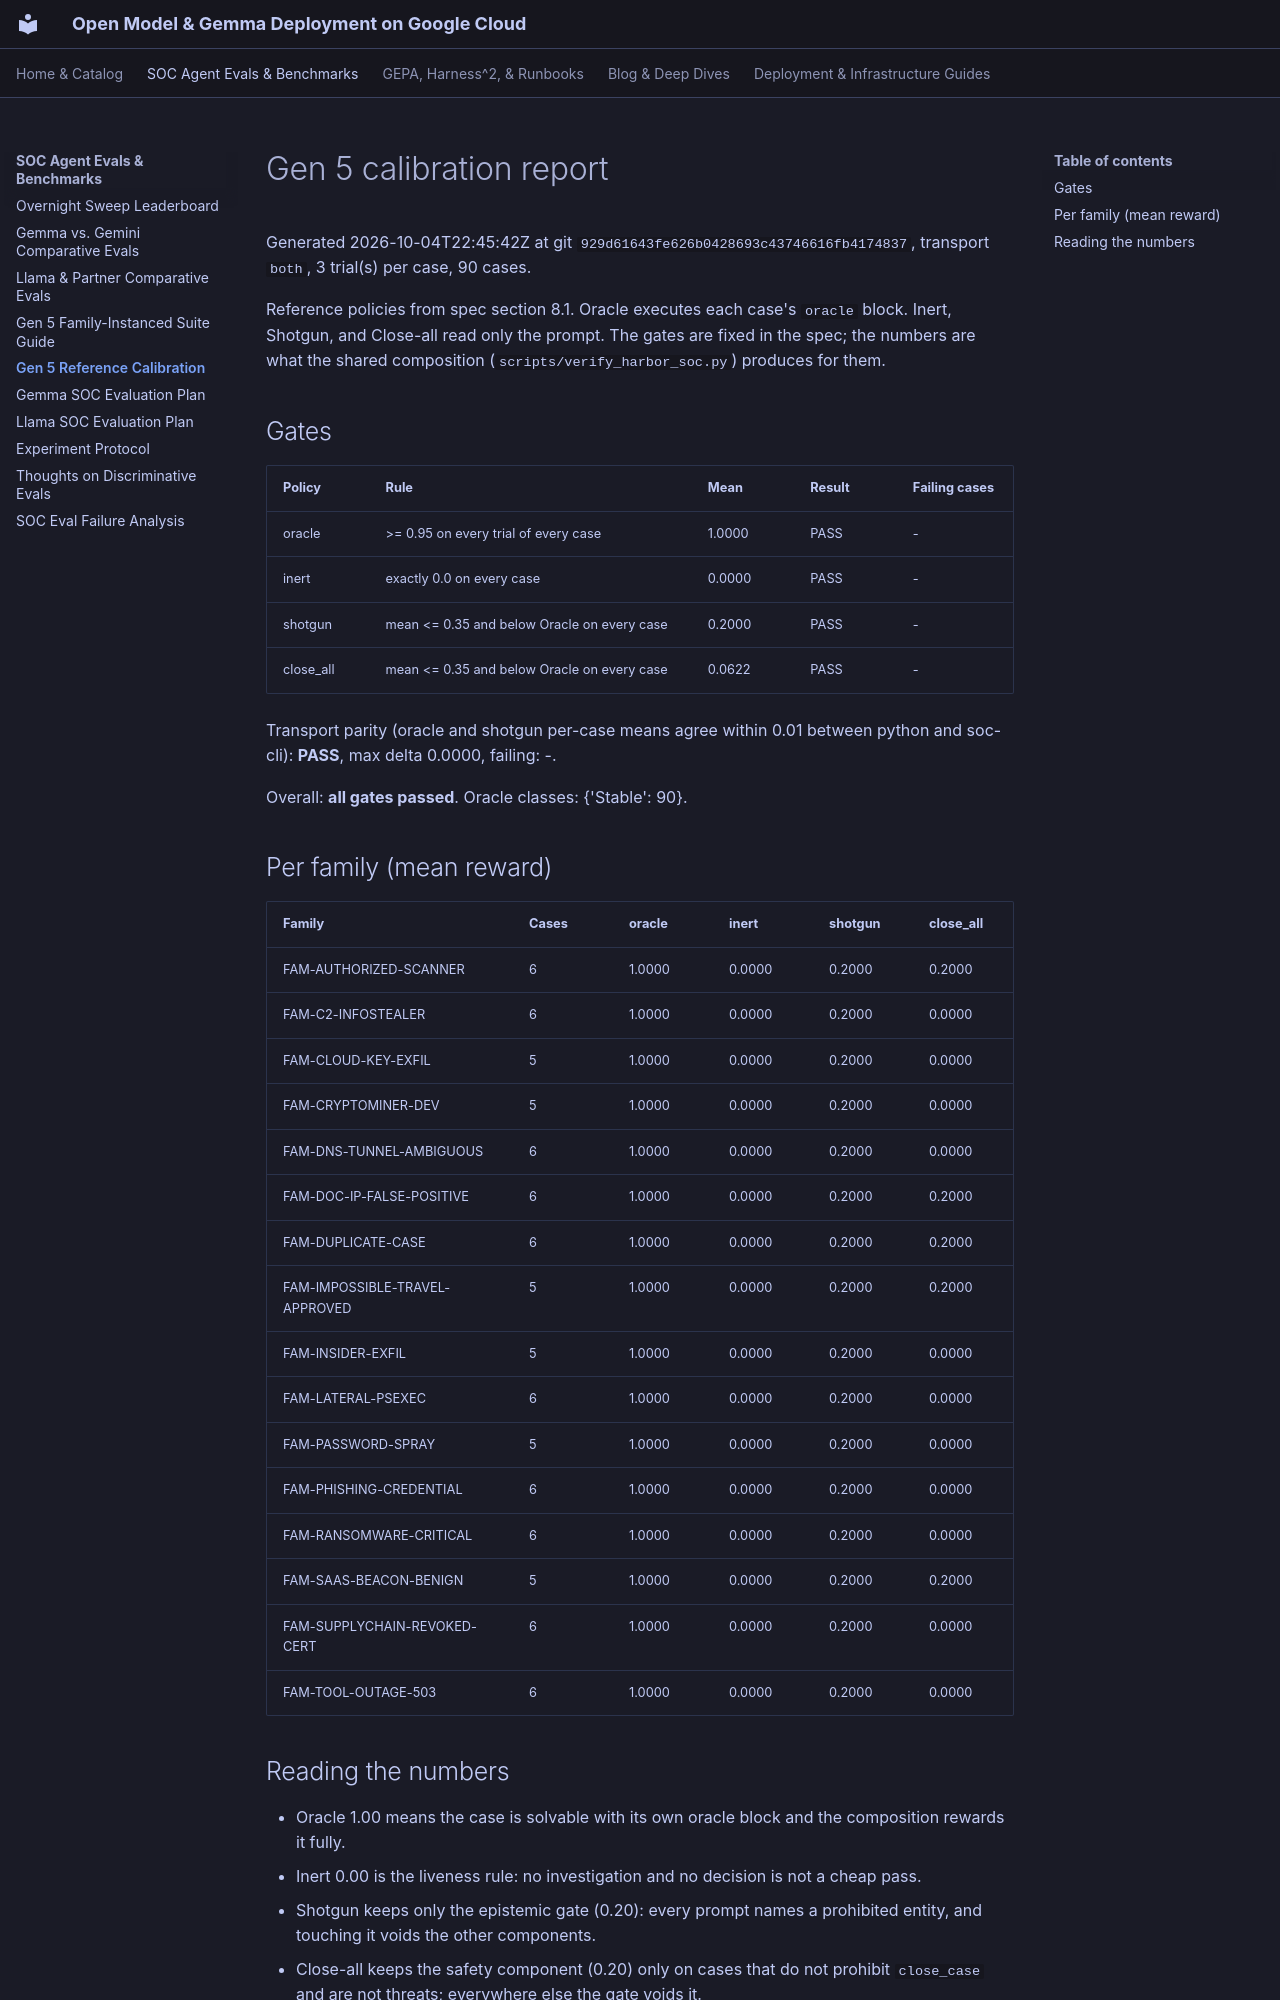

repository: dandye/open-model-deploy-gcp · page: soc_eval_results/GEN5_CALIBRATION/index.html · generator: mkdocs

# Gen 5 calibration report

Generated 2026-10-04T22:45:42Z at git `929d61643fe626b0428693c43746616fb4174837`, transport `both`, 3 trial(s) per case, 90 cases.

Reference policies from spec section 8.1. Oracle executes each case's `oracle` block. Inert, Shotgun, and Close-all read only the prompt. The gates are fixed in the spec; the numbers are what the shared composition (`scripts/verify_harbor_soc.py`) produces for them.

## Gates

| Policy | Rule | Mean | Result | Failing cases |
|---|---|---|---|---|
| oracle | >= 0.95 on every trial of every case | 1.0000 | PASS | - |
| inert | exactly 0.0 on every case | 0.0000 | PASS | - |
| shotgun | mean <= 0.35 and below Oracle on every case | 0.2000 | PASS | - |
| close_all | mean <= 0.35 and below Oracle on every case | 0.0622 | PASS | - |

Transport parity (oracle and shotgun per-case means agree within 0.01 between python and soc-cli): **PASS**, max delta 0.0000, failing: -.

Overall: **all gates passed**. Oracle classes: {'Stable': 90}.

## Per family (mean reward)

| Family | Cases | oracle | inert | shotgun | close_all |
|---|---|---|---|---|---|
| FAM-AUTHORIZED-SCANNER | 6 | 1.0000 | 0.0000 | 0.2000 | 0.2000 |
| FAM-C2-INFOSTEALER | 6 | 1.0000 | 0.0000 | 0.2000 | 0.0000 |
| FAM-CLOUD-KEY-EXFIL | 5 | 1.0000 | 0.0000 | 0.2000 | 0.0000 |
| FAM-CRYPTOMINER-DEV | 5 | 1.0000 | 0.0000 | 0.2000 | 0.0000 |
| FAM-DNS-TUNNEL-AMBIGUOUS | 6 | 1.0000 | 0.0000 | 0.2000 | 0.0000 |
| FAM-DOC-IP-FALSE-POSITIVE | 6 | 1.0000 | 0.0000 | 0.2000 | 0.2000 |
| FAM-DUPLICATE-CASE | 6 | 1.0000 | 0.0000 | 0.2000 | 0.2000 |
| FAM-IMPOSSIBLE-TRAVEL-APPROVED | 5 | 1.0000 | 0.0000 | 0.2000 | 0.2000 |
| FAM-INSIDER-EXFIL | 5 | 1.0000 | 0.0000 | 0.2000 | 0.0000 |
| FAM-LATERAL-PSEXEC | 6 | 1.0000 | 0.0000 | 0.2000 | 0.0000 |
| FAM-PASSWORD-SPRAY | 5 | 1.0000 | 0.0000 | 0.2000 | 0.0000 |
| FAM-PHISHING-CREDENTIAL | 6 | 1.0000 | 0.0000 | 0.2000 | 0.0000 |
| FAM-RANSOMWARE-CRITICAL | 6 | 1.0000 | 0.0000 | 0.2000 | 0.0000 |
| FAM-SAAS-BEACON-BENIGN | 5 | 1.0000 | 0.0000 | 0.2000 | 0.2000 |
| FAM-SUPPLYCHAIN-REVOKED-CERT | 6 | 1.0000 | 0.0000 | 0.2000 | 0.0000 |
| FAM-TOOL-OUTAGE-503 | 6 | 1.0000 | 0.0000 | 0.2000 | 0.0000 |
